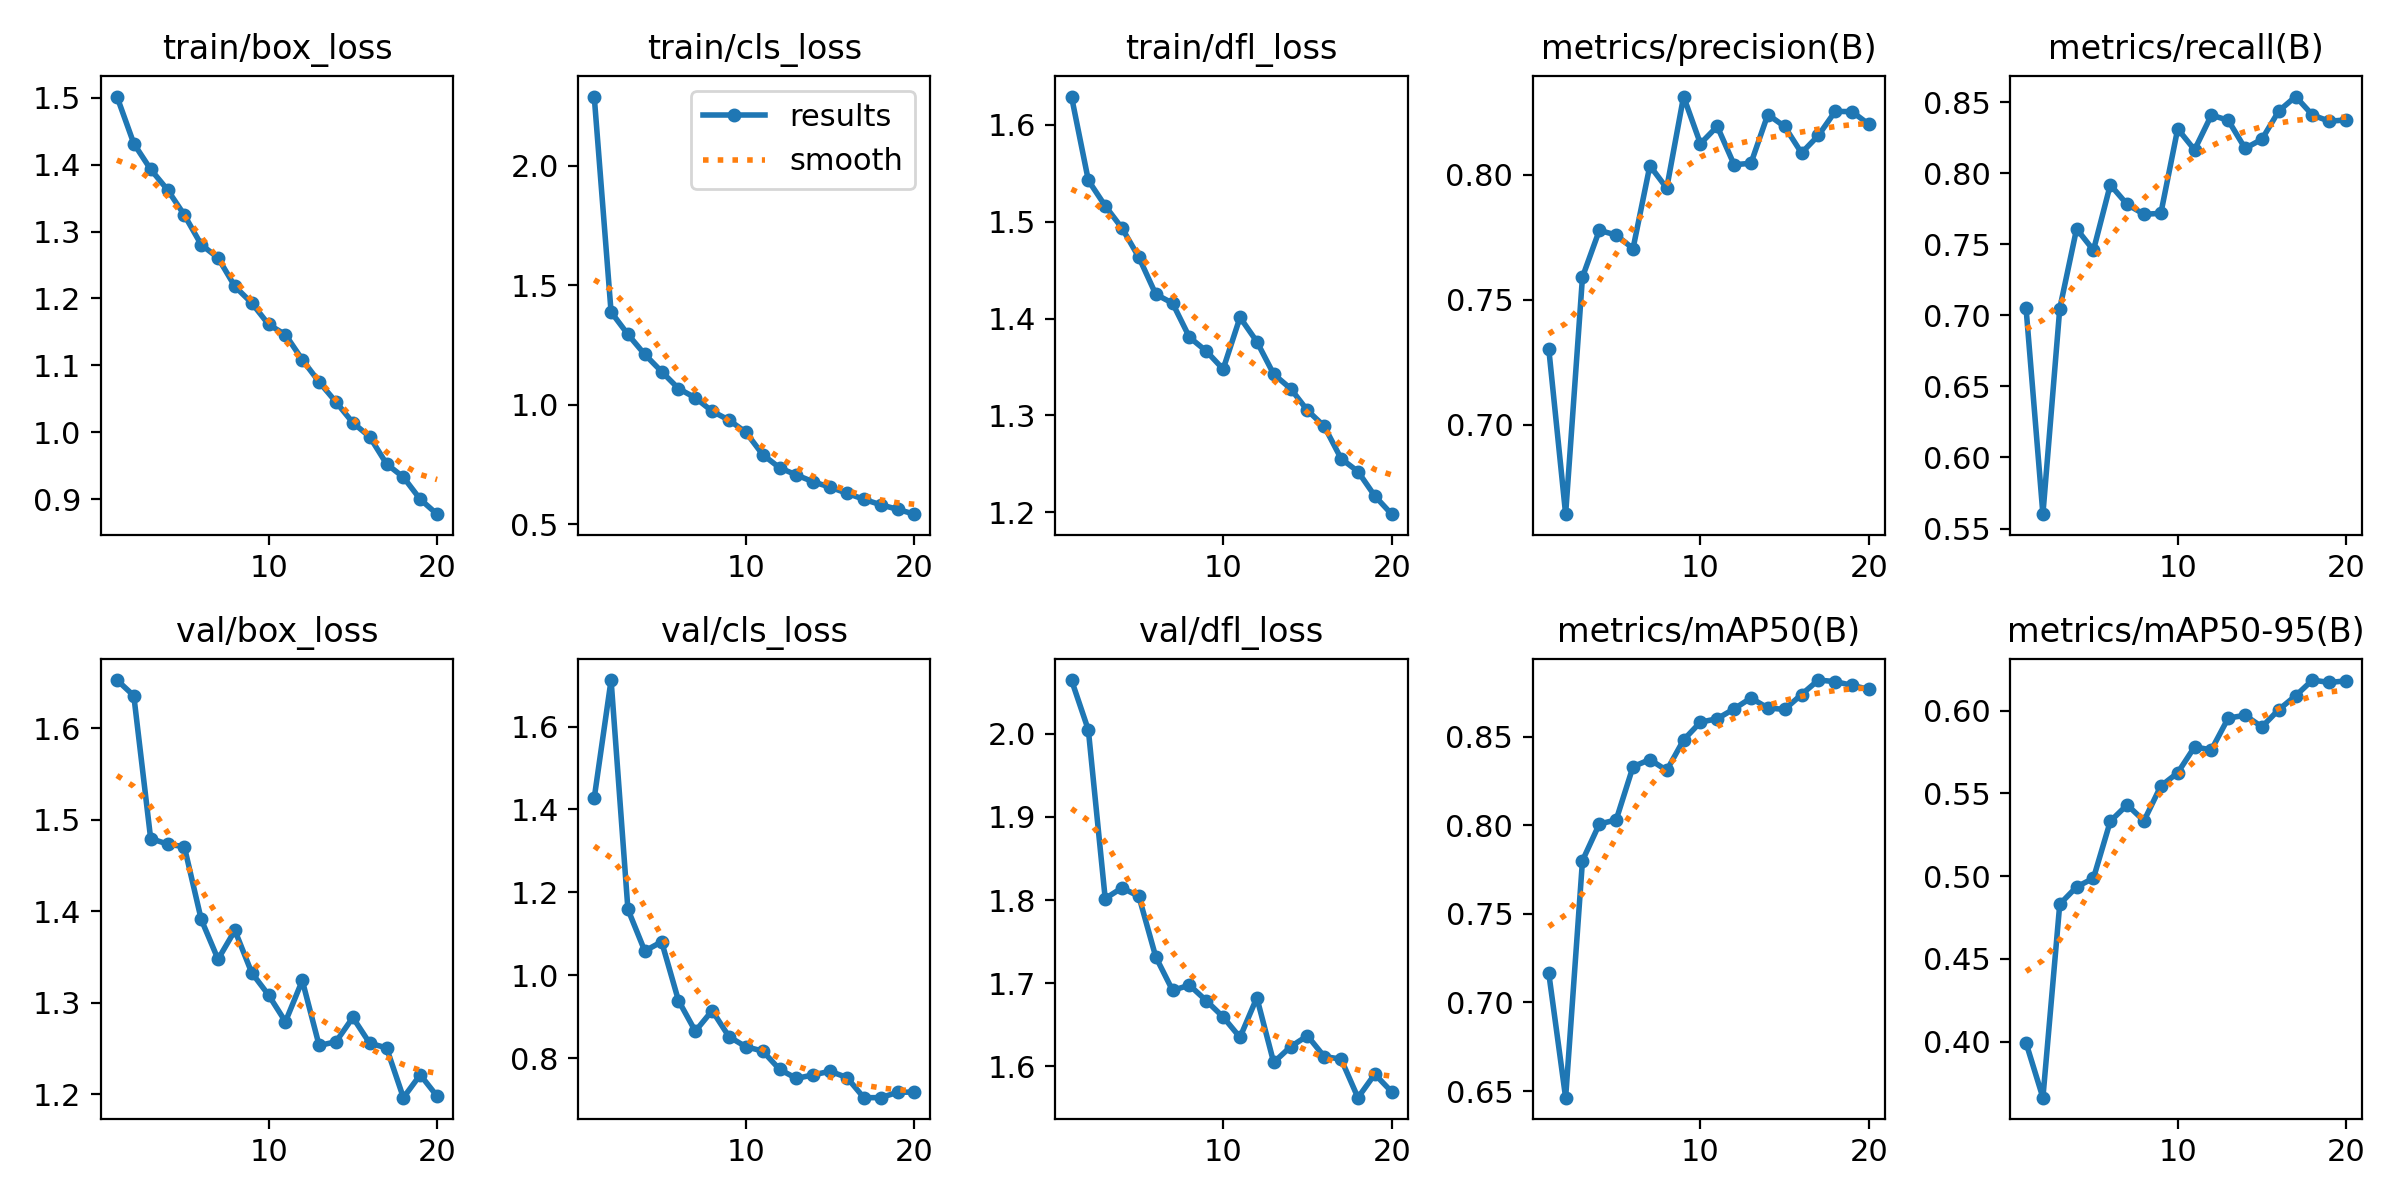

The file beside this chart, header and first rows:
epoch, train/box_loss, train/cls_loss, train/dfl_loss, metrics/precision(B), metrics/recall(B), metrics/mAP50(B), metrics/mAP50-95(B), val/box_loss, val/cls_loss, val/dfl_loss, lr/pg0, lr/pg1, lr/pg2
1, 1.502, 2.29, 1.629, 0.7304, 0.705, 0.7165, 0.3993, 1.653, 1.427, 2.065, 0.0003013, 0.0003013, 0.0003013
2, 1.431, 1.389, 1.542, 0.6642, 0.5601, 0.6462, 0.3662, 1.635, 1.712, 2.005, 0.0005744, 0.0005744, 0.0005744
3, 1.393, 1.295, 1.516, 0.7591, 0.7047, 0.78, 0.4831, 1.48, 1.159, 1.802, 0.0008175, 0.0008175, 0.0008175
4, 1.362, 1.211, 1.493, 0.7778, 0.7608, 0.8007, 0.4935, 1.473, 1.058, 1.815, 0.000774, 0.000774, 0.000774
5, 1.325, 1.139, 1.463, 0.7759, 0.7458, 0.803, 0.4988, 1.47, 1.081, 1.804, 0.000774, 0.000774, 0.000774
6, 1.28, 1.069, 1.425, 0.7705, 0.7918, 0.833, 0.5332, 1.391, 0.9389, 1.732, 0.000729, 0.000729, 0.000729
7, 1.261, 1.03, 1.416, 0.8036, 0.778, 0.8371, 0.5431, 1.348, 0.865, 1.691, 0.000684, 0.000684, 0.000684
8, 1.218, 0.9735, 1.381, 0.7947, 0.7711, 0.8309, 0.5335, 1.379, 0.9147, 1.698, 0.000639, 0.000639, 0.000639
9, 1.193, 0.9363, 1.366, 0.8313, 0.7717, 0.8481, 0.5545, 1.333, 0.8516, 1.679, 0.000594, 0.000594, 0.000594
10, 1.161, 0.8857, 1.348, 0.8125, 0.8311, 0.8581, 0.5624, 1.308, 0.8275, 1.659, 0.000549, 0.000549, 0.000549
11, 1.146, 0.7919, 1.401, 0.8194, 0.8164, 0.8601, 0.5781, 1.279, 0.817, 1.635, 0.000504, 0.000504, 0.000504
12, 1.109, 0.7369, 1.376, 0.804, 0.8408, 0.8657, 0.5763, 1.324, 0.7729, 1.683, 0.000459, 0.000459, 0.000459
13, 1.075, 0.7068, 1.343, 0.8046, 0.8372, 0.8718, 0.5956, 1.253, 0.751, 1.605, 0.0004141, 0.0004141, 0.0004141
14, 1.045, 0.6781, 1.328, 0.8241, 0.8174, 0.8661, 0.5972, 1.258, 0.7597, 1.623, 0.000369, 0.000369, 0.000369
15, 1.014, 0.6557, 1.305, 0.8193, 0.8238, 0.8654, 0.5902, 1.284, 0.7682, 1.637, 0.0003241, 0.0003241, 0.0003241
16, 0.9935, 0.6303, 1.289, 0.8087, 0.8437, 0.8738, 0.6007, 1.256, 0.7532, 1.612, 0.0002791, 0.0002791, 0.0002791
17, 0.953, 0.6051, 1.256, 0.8157, 0.8539, 0.8819, 0.609, 1.251, 0.7046, 1.609, 0.0002341, 0.0002341, 0.0002341
18, 0.9332, 0.5822, 1.242, 0.8254, 0.8408, 0.881, 0.6185, 1.196, 0.7046, 1.562, 0.0001891, 0.0001891, 0.0001891
19, 0.9001, 0.5632, 1.217, 0.8253, 0.8365, 0.8789, 0.617, 1.221, 0.7174, 1.591, 0.0001441, 0.0001441, 0.0001441
20, 0.8779, 0.5428, 1.198, 0.8202, 0.8374, 0.8767, 0.6181, 1.198, 0.7182, 1.569, 9.9081e-05, 9.9081e-05, 9.9081e-05
